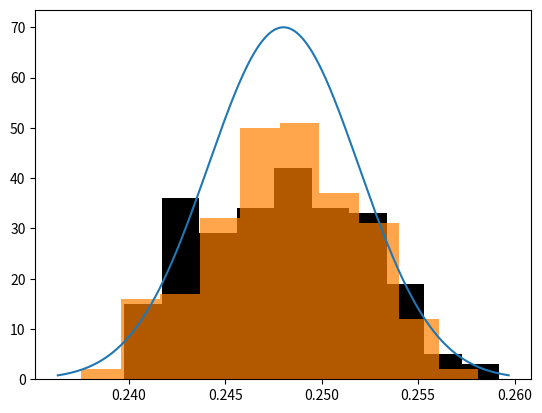

The matplotlib source for this figure:
import numpy as np

def func(x,ND):
#x is a vector (list) in this function. ND is the number of dimensions.
#It is good to have this information available inside the function!
    #return  np.cos(np.prod(x)*4)
    return (np.sum(x)-0.2)/100.


def run_batch(f,ND,integral,variance,N_tot_batch=1000):
    sample=np.random.rand(N_tot_batch,ND)
    F_sample=[func(i,ND) for i in sample]
    abs_F_sample=[ np.abs(func(i,ND)) for i in sample]
    _max=np.max(abs_F_sample)

    I=0
    N_acc=0
    w=[]
    abs_w=[]
    for i in np.arange(N_tot_batch):
        _tmp_rand=np.random.rand()
        wi=F_sample[i]
        abs_wi=abs_F_sample[i]
        if _tmp_rand<=abs_wi/_max:
            N_acc+=1.
            w.append(wi)
            abs_w.append(np.abs(wi))

    norm=N_acc/float(N_tot_batch)*_max
    _I=np.mean( w/(abs_w/norm) )

    integral.append(_I)



I=[]
sigma=[]
N_batches=250
N_per_batch=50
Ndim=50
for i in range(N_batches):
    run_batch(func,Ndim,I,N_per_batch)


integral=np.mean(I)#The I's are still an average, so the central limit theorem still applies (appriximately, since N_acc is a random number).
sigma=np.sqrt(np.var(I,ddof=1))#since I cannot calculate the variance of one batch, I use this to estimate the variance.
print (integral, sigma)




plot=True
if not plot:
    exit()

import matplotlib.pyplot as plt


def _gauss(x,mu,sigma):
    return 1/(2*np.pi*sigma**2)**(1/2.)*np.exp(-(x-mu)**2/(2*sigma**2))
gauss=np.vectorize(_gauss)



_bins=10
mm=1.*np.max( np.histogram(np.random.normal(integral, sigma , N_batches),bins=_bins )[0])
x=np.arange(integral-3*sigma,integral+3*sigma,6*sigma/1000.)
y=gauss(x,np.mean(I),sigma)
plt.plot(x,y/np.max(y)*mm)


plt.hist( np.random.normal(integral, sigma , N_batches),color='black',bins=_bins)
plt.hist(I,color=(1,0.5,0,0.7),bins=_bins)

plt.show()
